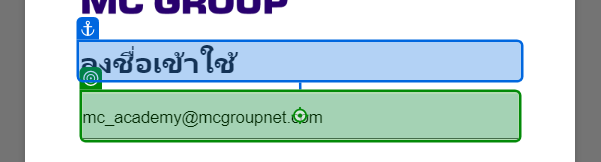
Task: Learning Management System
Workflow: Download

Step 1: type [strUsername] into 'ลงชื่อเข้าใช้'

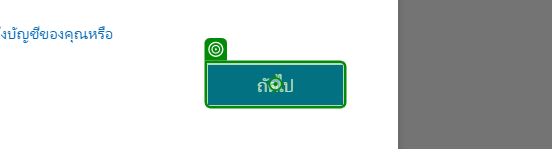
Step 2: click on 'ถัดไป'

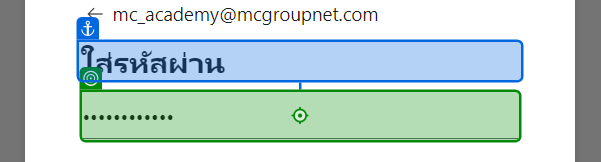
Step 3: type a value into 'ใส่รหัสผ่าน'

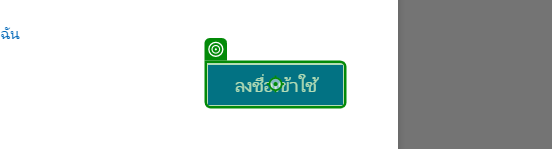
Step 4: click on 'ลงชื่อเข้าใช้'

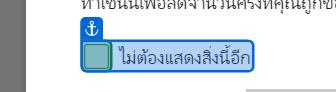
Step 5 [then]: check

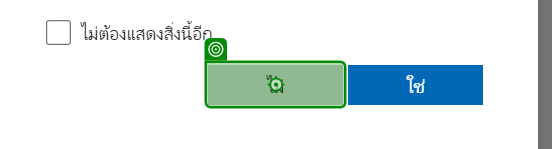
Step 6: click on 'ไม่'

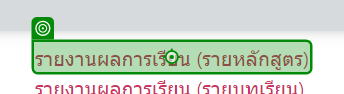
Step 7 [then]: click on 'รายงานผลการเรียน (รายหล…'

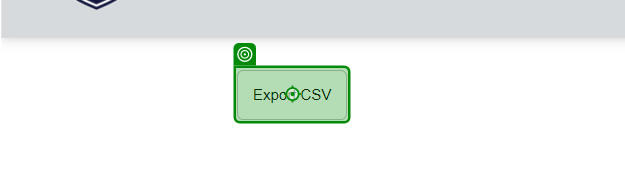
Step 8: click on 'Export CSV'

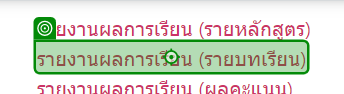
Step 9 [then]: click on 'รายงานผลการเรียน (รายบท…'

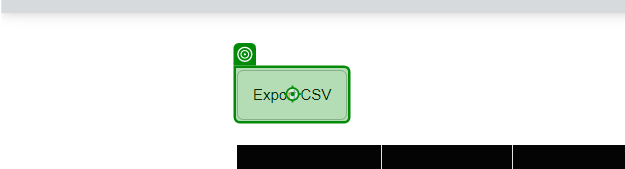
Step 10: click on 'Export CSV'

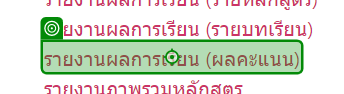
Step 11 [then]: click on 'รายงานผลการเรียน (ผลคะแ…'

Step 12: click on 'Export CSV' (same screen as step 10)

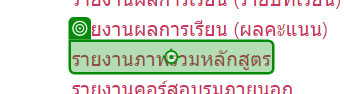
Step 13 [then]: click on 'รายงานภาพรวมหลักสูตร'

Step 14: click on 'Export CSV' (same screen as step 10)

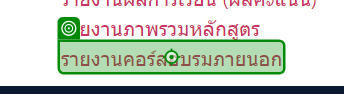
Step 15 [then]: click on 'รายงานคอร์สอบรมภายนอก'

Step 16: click on 'Export CSV' (same screen as step 10)

Step 17 [then]: click on 'รายงานคอร์สอบรมภายนอก' (same screen as step 15)

Step 18: click on 'Export CSV' (same screen as step 10)

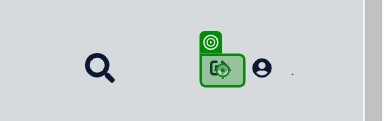
Step 19 [then]: click